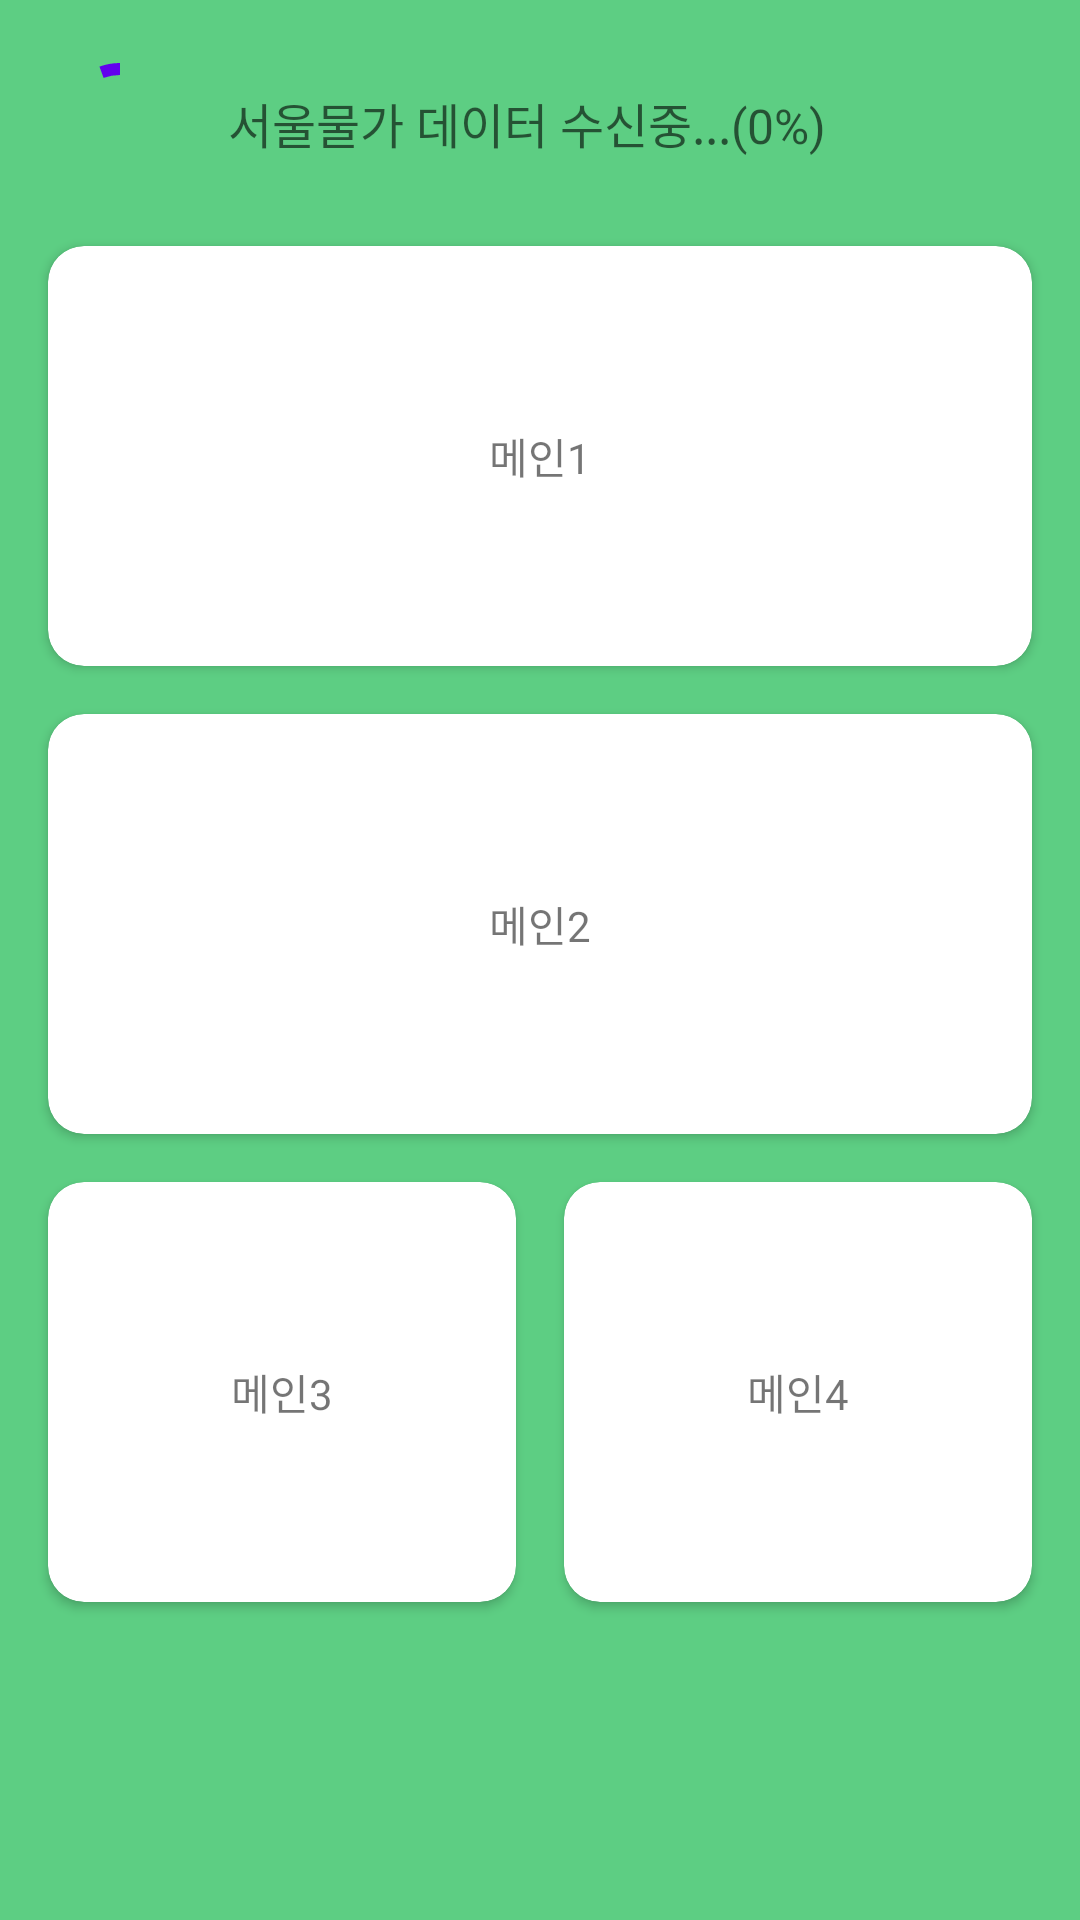

Here is an Android app screen rendered from its layout file. Give the layout XML and the strings, colors and styles it references.
<!-- AndroidManifest.xml: application theme Theme.SeoulPrice -->
<!-- res/layout/fragment_main.xml -->
<?xml version="1.0" encoding="utf-8"?>
<layout xmlns:android="http://schemas.android.com/apk/res/android"
    xmlns:tools="http://schemas.android.com/tools"
    xmlns:app="http://schemas.android.com/apk/res-auto">

    <data>
        <variable
            name="viewModel"
            type="net.kangwonlee.seoulprice.viewmodel.MainViewModel" />
    </data>

    <FrameLayout
        android:layout_width="match_parent"
        android:layout_height="match_parent"
        android:background="#5DCE83"
        tools:context=".ui.MainFragment">


        <androidx.core.widget.NestedScrollView
            android:layout_width="match_parent"
            android:layout_height="match_parent"
            android:fitsSystemWindows="true">

            <androidx.constraintlayout.widget.ConstraintLayout
                android:layout_width="match_parent"
                android:layout_height="wrap_content">

                <androidx.constraintlayout.widget.ConstraintLayout
                    android:id="@+id/cl_main_progress"
                    android:layout_width="0dp"
                    android:layout_height="50dp"
                    android:layout_marginHorizontal="16dp"
                    android:layout_marginTop="16dp"
                    app:cardCornerRadius="12dp"
                    app:layout_constraintStart_toStartOf="parent"
                    app:layout_constraintEnd_toEndOf="parent"
                    app:layout_constraintTop_toTopOf="parent">

                    <com.google.android.material.progressindicator.CircularProgressIndicator
                        android:id="@+id/indicator"
                        android:layout_width="wrap_content"
                        android:layout_height="wrap_content"
                        android:indeterminate="true"
                        app:layout_constraintHorizontal_bias="0"
                        app:layout_constraintHorizontal_chainStyle="packed"
                        app:layout_constraintBottom_toBottomOf="parent"
                        app:layout_constraintEnd_toStartOf="@+id/tv_progress"
                        app:layout_constraintStart_toStartOf="parent"
                        app:layout_constraintTop_toTopOf="parent" />

                    <TextView
                        android:id="@+id/tv_progress"
                        android:layout_width="wrap_content"
                        android:layout_height="wrap_content"
                        android:layout_marginStart="12dp"
                        android:textColor="@color/white"
                        android:textSize="16dp"
                        android:hint="서울물가 데이터 수신중...(0%)"
                        app:layout_constraintHorizontal_bias="0"
                        app:layout_constraintHorizontal_chainStyle="packed"
                        app:layout_constraintStart_toEndOf="@id/indicator"
                        app:layout_constraintEnd_toEndOf="parent"
                        app:layout_constraintTop_toTopOf="parent"
                        app:layout_constraintBottom_toBottomOf="parent"/>

                </androidx.constraintlayout.widget.ConstraintLayout>


                <androidx.cardview.widget.CardView
                    android:id="@+id/cv_main_menu_1"
                    android:layout_width="0dp"
                    android:layout_height="140dp"
                    android:layout_marginHorizontal="16dp"
                    android:layout_marginTop="16dp"
                    app:cardCornerRadius="12dp"
                    app:layout_constraintStart_toStartOf="parent"
                    app:layout_constraintEnd_toEndOf="parent"
                    app:layout_constraintTop_toBottomOf="@id/cl_main_progress">

                    <androidx.constraintlayout.widget.ConstraintLayout
                        android:layout_width="match_parent"
                        android:layout_height="match_parent">

                        <TextView
                            android:layout_width="wrap_content"
                            android:layout_height="wrap_content"
                            android:text="메인1"
                            app:layout_constraintStart_toStartOf="parent"
                            app:layout_constraintEnd_toEndOf="parent"
                            app:layout_constraintTop_toTopOf="parent"
                            app:layout_constraintBottom_toBottomOf="parent" />
                    </androidx.constraintlayout.widget.ConstraintLayout>
                </androidx.cardview.widget.CardView>

                <androidx.cardview.widget.CardView
                    android:id="@+id/cv_main_menu_2"
                    android:layout_width="0dp"
                    android:layout_height="140dp"
                    android:layout_marginHorizontal="16dp"
                    android:layout_marginTop="16dp"
                    app:cardCornerRadius="12dp"
                    app:layout_constraintStart_toStartOf="parent"
                    app:layout_constraintEnd_toEndOf="parent"
                    app:layout_constraintTop_toBottomOf="@id/cv_main_menu_1">

                    <androidx.constraintlayout.widget.ConstraintLayout
                        android:layout_width="match_parent"
                        android:layout_height="match_parent">

                        <TextView
                            android:layout_width="wrap_content"
                            android:layout_height="wrap_content"
                            android:text="메인2"
                            app:layout_constraintStart_toStartOf="parent"
                            app:layout_constraintEnd_toEndOf="parent"
                            app:layout_constraintTop_toTopOf="parent"
                            app:layout_constraintBottom_toBottomOf="parent" />
                    </androidx.constraintlayout.widget.ConstraintLayout>
                </androidx.cardview.widget.CardView>

                <androidx.cardview.widget.CardView
                    android:id="@+id/cv_main_menu_3_1"
                    android:layout_width="0dp"
                    android:layout_height="140dp"
                    android:layout_marginStart="16dp"
                    android:layout_marginEnd="8dp"
                    android:layout_marginTop="16dp"
                    android:layout_marginBottom="16dp"
                    app:cardCornerRadius="12dp"
                    app:layout_constraintStart_toStartOf="parent"
                    app:layout_constraintEnd_toStartOf="@id/cv_main_menu_3_2"
                    app:layout_constraintTop_toBottomOf="@id/cv_main_menu_2"
                    app:layout_constraintBottom_toBottomOf="parent">

                    <androidx.constraintlayout.widget.ConstraintLayout
                        android:layout_width="match_parent"
                        android:layout_height="match_parent">

                        <TextView
                            android:layout_width="wrap_content"
                            android:layout_height="wrap_content"
                            android:text="메인3"
                            app:layout_constraintBottom_toBottomOf="parent"
                            app:layout_constraintEnd_toEndOf="parent"
                            app:layout_constraintStart_toStartOf="parent"
                            app:layout_constraintTop_toTopOf="parent" />
                    </androidx.constraintlayout.widget.ConstraintLayout>
                </androidx.cardview.widget.CardView>

                <androidx.cardview.widget.CardView
                    android:id="@+id/cv_main_menu_3_2"
                    android:layout_width="0dp"
                    android:layout_height="140dp"
                    android:layout_marginStart="8dp"
                    android:layout_marginEnd="16dp"
                    android:layout_marginTop="16dp"
                    android:layout_marginBottom="16dp"
                    app:cardCornerRadius="12dp"
                    app:layout_constraintStart_toEndOf="@id/cv_main_menu_3_1"
                    app:layout_constraintEnd_toEndOf="parent"
                    app:layout_constraintTop_toBottomOf="@id/cv_main_menu_2"
                    app:layout_constraintBottom_toBottomOf="parent">

                    <androidx.constraintlayout.widget.ConstraintLayout
                        android:layout_width="match_parent"
                        android:layout_height="match_parent">

                        <TextView
                            android:layout_width="wrap_content"
                            android:layout_height="wrap_content"
                            android:text="메인4"
                            app:layout_constraintStart_toStartOf="parent"
                            app:layout_constraintEnd_toEndOf="parent"
                            app:layout_constraintTop_toTopOf="parent"
                            app:layout_constraintBottom_toBottomOf="parent" />
                    </androidx.constraintlayout.widget.ConstraintLayout>
                </androidx.cardview.widget.CardView>
            </androidx.constraintlayout.widget.ConstraintLayout>
        </androidx.core.widget.NestedScrollView>
    </FrameLayout>
</layout>
<!-- resources referenced by this layout -->
<resources>
  <color name="white">#FFFFFFFF</color>
  <style name="Theme.SeoulPrice" parent="Theme.MaterialComponents.DayNight.DarkActionBar">
          
          <item name="colorPrimary">@color/purple_500</item>
          <item name="colorPrimaryVariant">@color/purple_700</item>
          <item name="colorOnPrimary">@color/white</item>
          
          <item name="colorSecondary">@color/teal_200</item>
          <item name="colorSecondaryVariant">@color/teal_700</item>
          <item name="colorOnSecondary">@color/black</item>
          
          <item name="android:statusBarColor" tools:targetApi="l">?attr/colorPrimaryVariant</item>
          
      </style>
  <color name="black">#FF000000</color>
  <!-- not gathered from this repository: default colours our renderer supplied (Android Studio template values) -->
  <color name="purple_500">#FF6200EE</color>
  <color name="purple_700">#FF3700B3</color>
  <color name="teal_200">#FF03DAC5</color>
  <color name="teal_700">#FF018786</color>
</resources>
